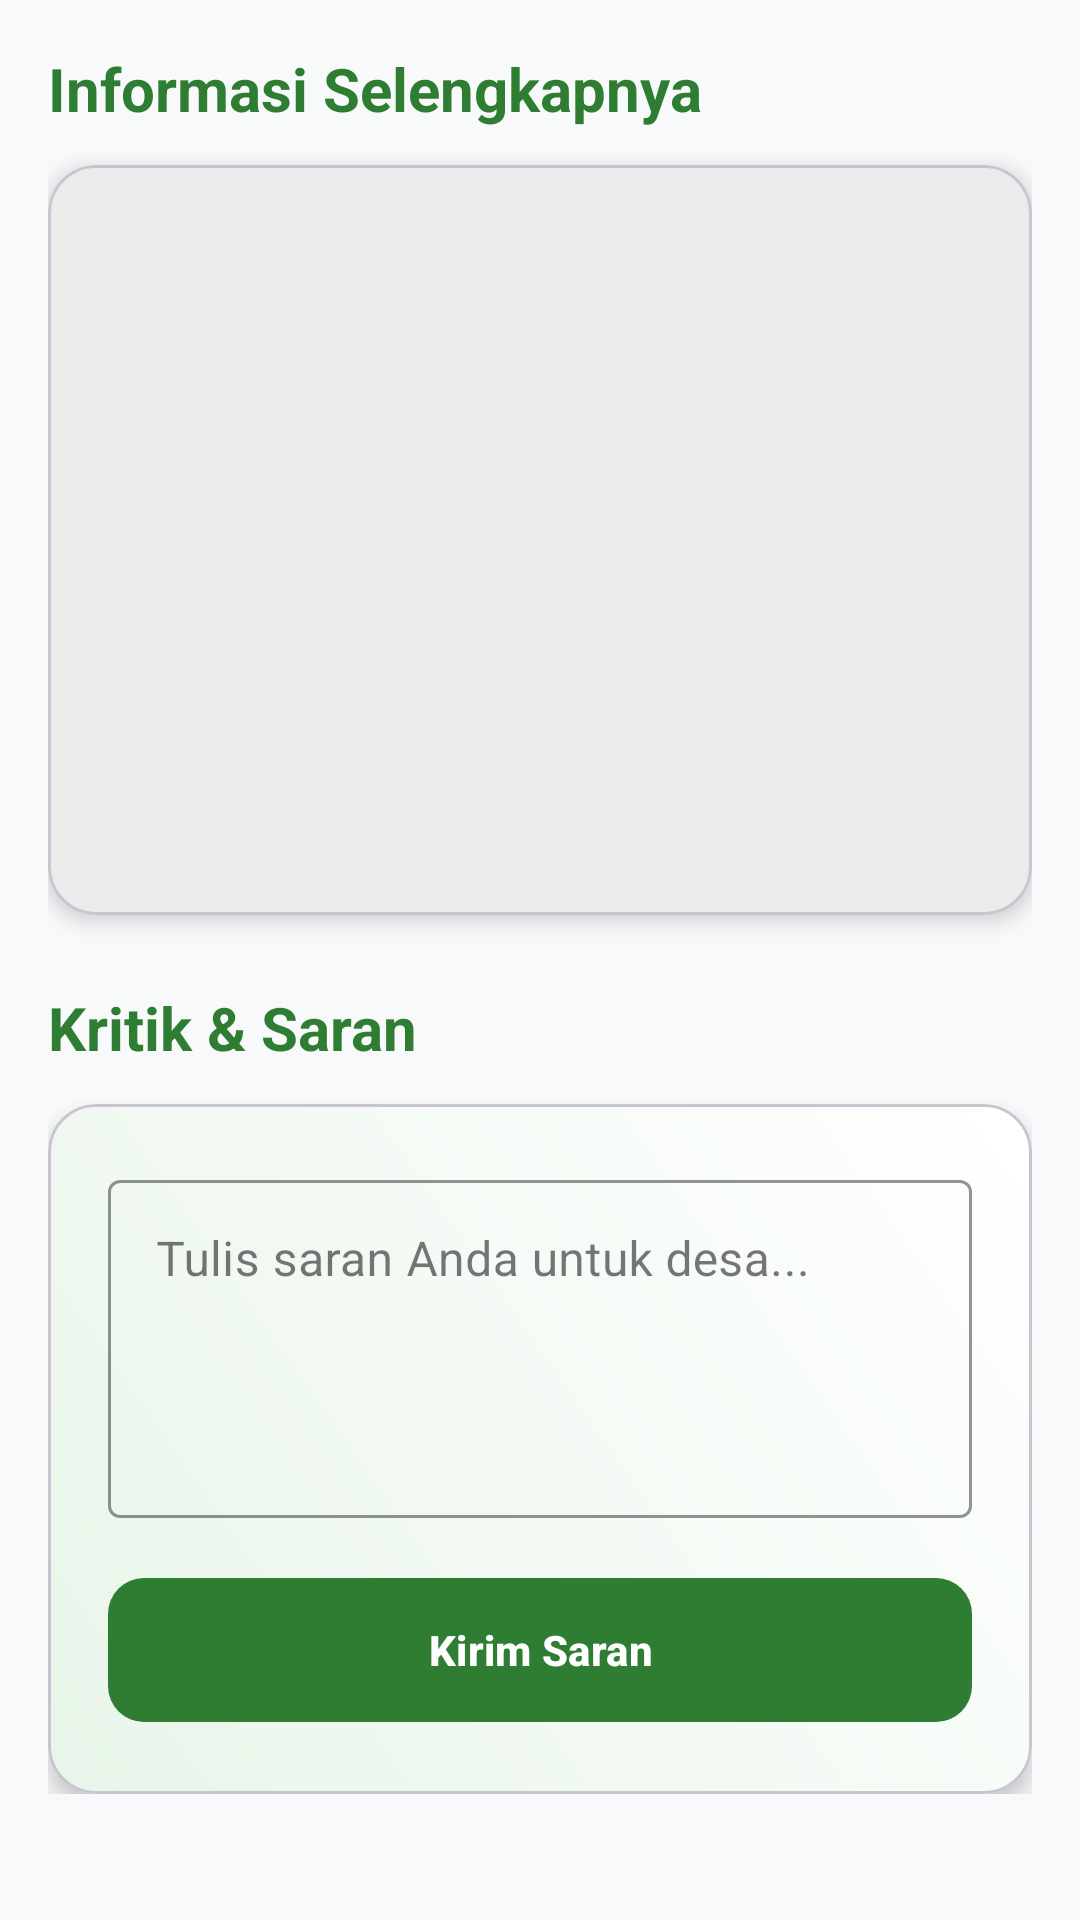

Reconstruct the res/layout file that produces this screen, plus the resources it refers to.
<!-- AndroidManifest.xml: application theme Theme.Exaudinebula -->
<!-- res/layout/fragment_settings.xml -->
<?xml version="1.0" encoding="utf-8"?>
<androidx.core.widget.NestedScrollView xmlns:android="http://schemas.android.com/apk/res/android"
    xmlns:app="http://schemas.android.com/apk/res-auto"
    android:layout_width="match_parent"
    android:layout_height="match_parent"
    android:background="@color/bg_light">

    <LinearLayout
        android:layout_width="match_parent"
        android:layout_height="wrap_content"
        android:orientation="vertical"
        android:padding="16dp">

        <TextView
            android:layout_width="wrap_content"
            android:layout_height="wrap_content"
            android:text="Informasi Selengkapnya"
            android:textColor="@color/primary_desa"
            android:textSize="20sp"
            android:textStyle="bold"
            android:layout_marginBottom="12dp" />

        
        <com.google.android.material.card.MaterialCardView
            android:layout_width="match_parent"
            android:layout_height="250dp"
            app:cardCornerRadius="16dp"
            app:cardElevation="4dp"
            android:layout_marginBottom="24dp">

            <ListView
                android:id="@+id/lvSettings"
                android:layout_width="match_parent"
                android:layout_height="match_parent"
                android:divider="#EEEEEE"
                android:dividerHeight="1dp"
                android:padding="8dp" />
        </com.google.android.material.card.MaterialCardView>

        <TextView
            android:layout_width="wrap_content"
            android:layout_height="wrap_content"
            android:text="Kritik &amp; Saran"
            android:textColor="@color/primary_desa"
            android:textSize="20sp"
            android:textStyle="bold"
            android:layout_marginBottom="12dp" />

        
        
        <com.google.android.material.card.MaterialCardView
            android:layout_width="match_parent"
            android:layout_height="wrap_content"
            app:cardCornerRadius="16dp"
            app:cardElevation="4dp">

            <LinearLayout
                android:layout_width="match_parent"
                android:layout_height="wrap_content"
                android:orientation="vertical"
                android:padding="20dp"
                android:background="@drawable/bg_card_gradient">

                <com.google.android.material.textfield.TextInputLayout
                    style="@style/Widget.MaterialComponents.TextInputLayout.OutlinedBox"
                    android:layout_width="match_parent"
                    android:layout_height="wrap_content"
                    android:hint="Tulis saran Anda untuk desa..."
                    app:boxStrokeColor="@color/primary_desa"
                    app:hintTextColor="@color/primary_desa">

                    <com.google.android.material.textfield.TextInputEditText
                        android:id="@+id/etFeedback"
                        android:layout_width="match_parent"
                        android:layout_height="wrap_content"
                        android:gravity="top"
                        android:inputType="textMultiLine"
                        android:lines="4" />

                </com.google.android.material.textfield.TextInputLayout>

                <com.google.android.material.button.MaterialButton
                    android:id="@+id/btnSubmitFeedback"
                    android:layout_width="match_parent"
                    android:layout_height="56dp"
                    android:layout_marginTop="16dp"
                    android:text="Kirim Saran"
                    android:textStyle="bold"
                    app:cornerRadius="12dp"
                    app:backgroundTint="@color/primary_desa" />

            </LinearLayout>
        </com.google.android.material.card.MaterialCardView>

    </LinearLayout>
</androidx.core.widget.NestedScrollView>
<!-- resources referenced by this layout -->
<resources>
  <color name="bg_light">#F8F9FA</color>
  <color name="primary_desa">#2E7D32</color>
  <!-- drawable bg_card_gradient (drawable) -->
  <?xml version="1.0" encoding="utf-8"?>
  <shape xmlns:android="http://schemas.android.com/apk/res/android">
      <gradient
          android:startColor="#E8F5E9"
          android:endColor="#FFFFFF"
          android:angle="45"/>
      <corners android:radius="16dp"/>
  </shape>
  <style name="Theme.Exaudinebula" parent="Base.Theme.Exaudinebula" />
  <style name="Base.Theme.Exaudinebula" parent="Theme.Material3.DayNight.NoActionBar">
          
          <item name="colorPrimary">@color/primary_desa</item>
          <item name="colorPrimaryVariant">@color/primary_dark_desa</item>
          <item name="colorOnPrimary">@color/white</item>
  
          
          <item name="android:statusBarColor">@color/primary_desa</item>
          <item name="android:windowLightStatusBar">false</item>
      </style>
  <color name="primary_dark_desa">#1B5E20</color>
  <color name="white">#FFFFFFFF</color>
</resources>
